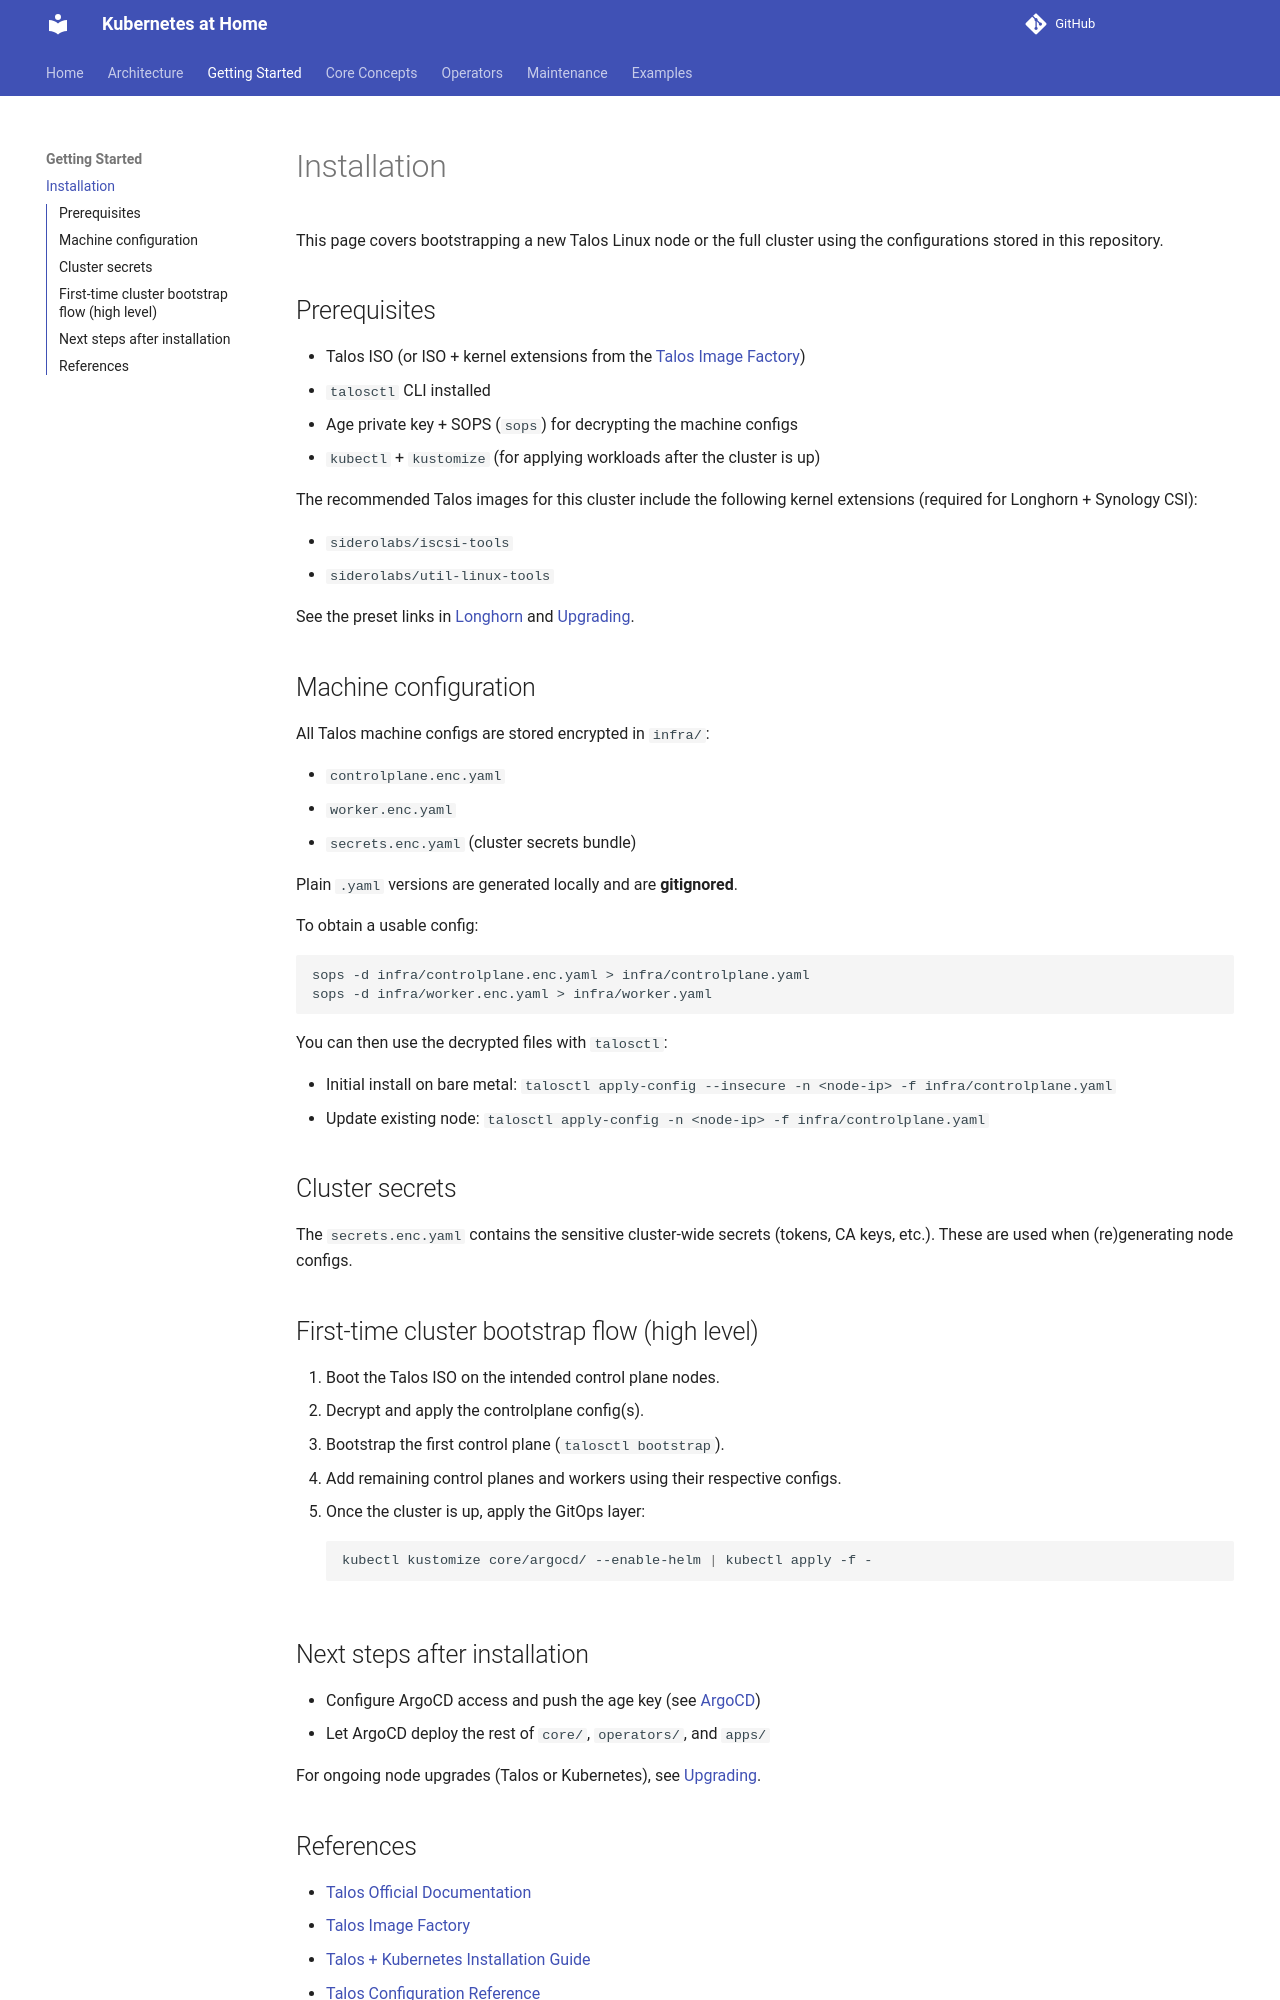

repository: o-be-one/kubernetes-at-home · page: Getting Started/installation/index.html · generator: mkdocs

# Installation

This page covers bootstrapping a new Talos Linux node or the full cluster using the configurations stored in this repository.

## Prerequisites

- Talos ISO (or ISO + kernel extensions from the [Talos Image Factory](https://factory.talos.dev/))
- `talosctl` CLI installed
- Age private key + SOPS (`sops`) for decrypting the machine configs
- `kubectl` + `kustomize` (for applying workloads after the cluster is up)

The recommended Talos images for this cluster include the following kernel extensions (required for Longhorn + Synology CSI):

- `siderolabs/iscsi-tools`
- `siderolabs/util-linux-tools`

See the preset links in [Longhorn](../Core%20Concepts/Storage/longhorn.md) and [Upgrading](../Maintenance/upgrading.md).

## Machine configuration

All Talos machine configs are stored encrypted in `infra/`:

- `controlplane.enc.yaml`
- `worker.enc.yaml`
- `secrets.enc.yaml` (cluster secrets bundle)

Plain `.yaml` versions are generated locally and are **gitignored**.

To obtain a usable config:

```bash
sops -d infra/controlplane.enc.yaml > infra/controlplane.yaml
sops -d infra/worker.enc.yaml > infra/worker.yaml
```

You can then use the decrypted files with `talosctl`:

- Initial install on bare metal: `talosctl apply-config --insecure -n <node-ip> -f infra/controlplane.yaml`
- Update existing node: `talosctl apply-config -n <node-ip> -f infra/controlplane.yaml`

## Cluster secrets

The `secrets.enc.yaml` contains the sensitive cluster-wide secrets (tokens, CA keys, etc.). These are used when (re)generating node configs.

## First-time cluster bootstrap flow (high level)

1. Boot the Talos ISO on the intended control plane nodes.
2. Decrypt and apply the controlplane config(s).
3. Bootstrap the first control plane (`talosctl bootstrap`).
4. Add remaining control planes and workers using their respective configs.
5. Once the cluster is up, apply the GitOps layer:
   ```bash
   kubectl kustomize core/argocd/ --enable-helm | kubectl apply -f -
   ```

## Next steps after installation

- Configure ArgoCD access and push the age key (see [ArgoCD](../Core%20Concepts/GitOps/argocd.md))
- Let ArgoCD deploy the rest of `core/`, `operators/`, and `apps/`

For ongoing node upgrades (Talos or Kubernetes), see [Upgrading](../Maintenance/upgrading.md).
